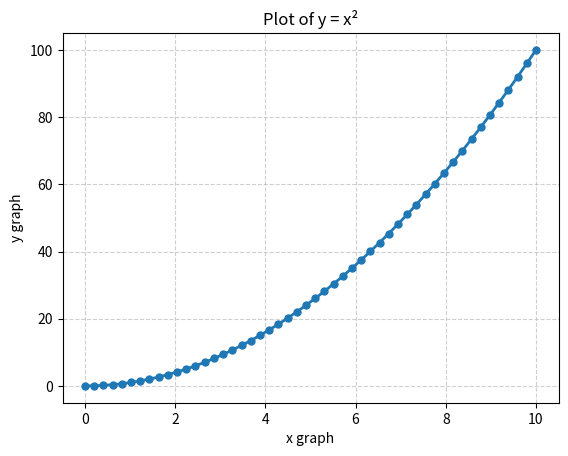

This chart was generated by the following Python code:
# Difficulty: Easy
# Task: Plot y = x² for x in [0, 10]. Add title, x-label, y-label, and grid.
import matplotlib.pyplot as plt
import numpy as np
x = np.linspace(0, 10, 50)
y = x ** 2
# TODO: Create and show the plot

#Sulotion: Task1:

# Create the plot
plt.plot(x, y, color='tab:blue', linewidth=2, marker='o', markersize=5)

# Add title and labels
plt.title('Plot of y = x²')
plt.xlabel("x graph")
plt.ylabel("y graph")

# Add grid 
plt.grid(True, linestyle='--', alpha=0.6)

# Show the plot
plt.show()